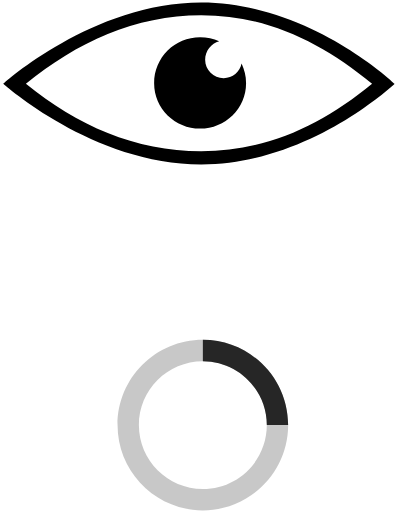
t = 0.00 s
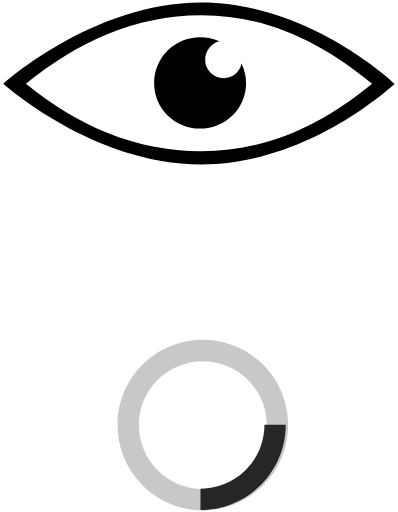
t = 0.20 s
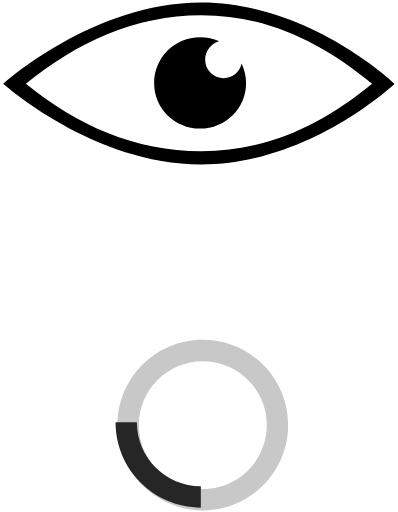
t = 0.40 s
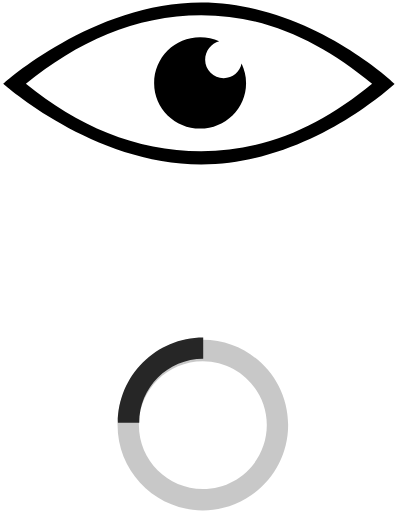
t = 0.60 s

The animated SVG that drew these frames (rendered in a browser with its animation timeline set to each time). Animation: 1 SMIL element (animateTransform=1); one cycle of 0.80 s, repeats indefinitely.

<?xml version="1.0" encoding="utf-8"?>
<!-- Generator: Adobe Illustrator 16.0.0, SVG Export Plug-In . SVG Version: 6.00 Build 0)  -->
<!DOCTYPE svg PUBLIC "-//W3C//DTD SVG 1.1//EN" "http://www.w3.org/Graphics/SVG/1.1/DTD/svg11.dtd">
<svg version="1.1" id="Layer_1" xmlns="http://www.w3.org/2000/svg" xmlns:xlink="http://www.w3.org/1999/xlink" x="0px" y="0px"
	 width="70px" height="90px" viewBox="0 0 70 90" enable-background="new 0 0 70 90" xml:space="preserve">
<g id="Spinner">
	<g>
		<path fill="#272727" d="M35.677,59.742c8.279,0,15,6.718,15,14.999h-3.75c0-6.214-5.036-11.25-11.25-11.25V59.742z"/>
		<circle fill="none" cx="35.677" cy="74.741" r="15"/>
		
			<animateTransform  type="rotate" fill="remove" calcMode="linear" additive="replace" to="360 35.5 74.5" from="0 35.5 74.5" restart="always" accumulate="none" attributeName="transform" dur="0.8s" repeatCount="indefinite">
			</animateTransform>
	</g>
	<path opacity="0.25" fill="#272727" enable-background="new    " d="M35.677,59.742c-8.284,0-15,6.718-15,14.999
		c0,8.282,6.716,15,15,15c8.279,0,15-6.718,15-15C50.677,66.46,43.957,59.742,35.677,59.742 M35.677,63.491
		c6.214,0,11.25,5.036,11.25,11.25c0,6.215-5.036,11.25-11.25,11.25c-6.215,0-11.25-5.035-11.25-11.25
		C24.427,68.527,29.464,63.491,35.677,63.491"/>
</g>
<path stroke="#000000" stroke-width="13" stroke-miterlimit="10" d="M35.677,73.5"/>
<path d="M39.336,13.719c-1.775,0-3.254-1.479-3.254-3.254c0-1.578,1.085-2.86,2.465-3.254c-0.986-0.395-2.169-0.69-3.353-0.69
	c-4.438,0-8.086,3.55-8.086,8.086c0,4.438,3.649,7.988,8.086,7.988s8.085-3.55,8.085-7.988c0-1.282-0.295-2.367-0.788-3.452
	C42.195,12.634,40.914,13.719,39.336,13.719z"/>
<path d="M35.392,0.406c-19.032,0-34.811,14.299-34.811,14.299s15.778,14.201,34.811,14.201c19.033,0,34.021-14.201,34.021-14.201
	S54.424,0.406,35.392,0.406z M4.556,14.702C13.458,7.426,23.796,2.641,35.38,2.641c11.583,0,21.157,4.787,30.06,12.062
	c-8.903,7.276-18.478,11.871-30.06,11.871C23.797,26.573,13.458,21.978,4.556,14.702z"/>
</svg>
